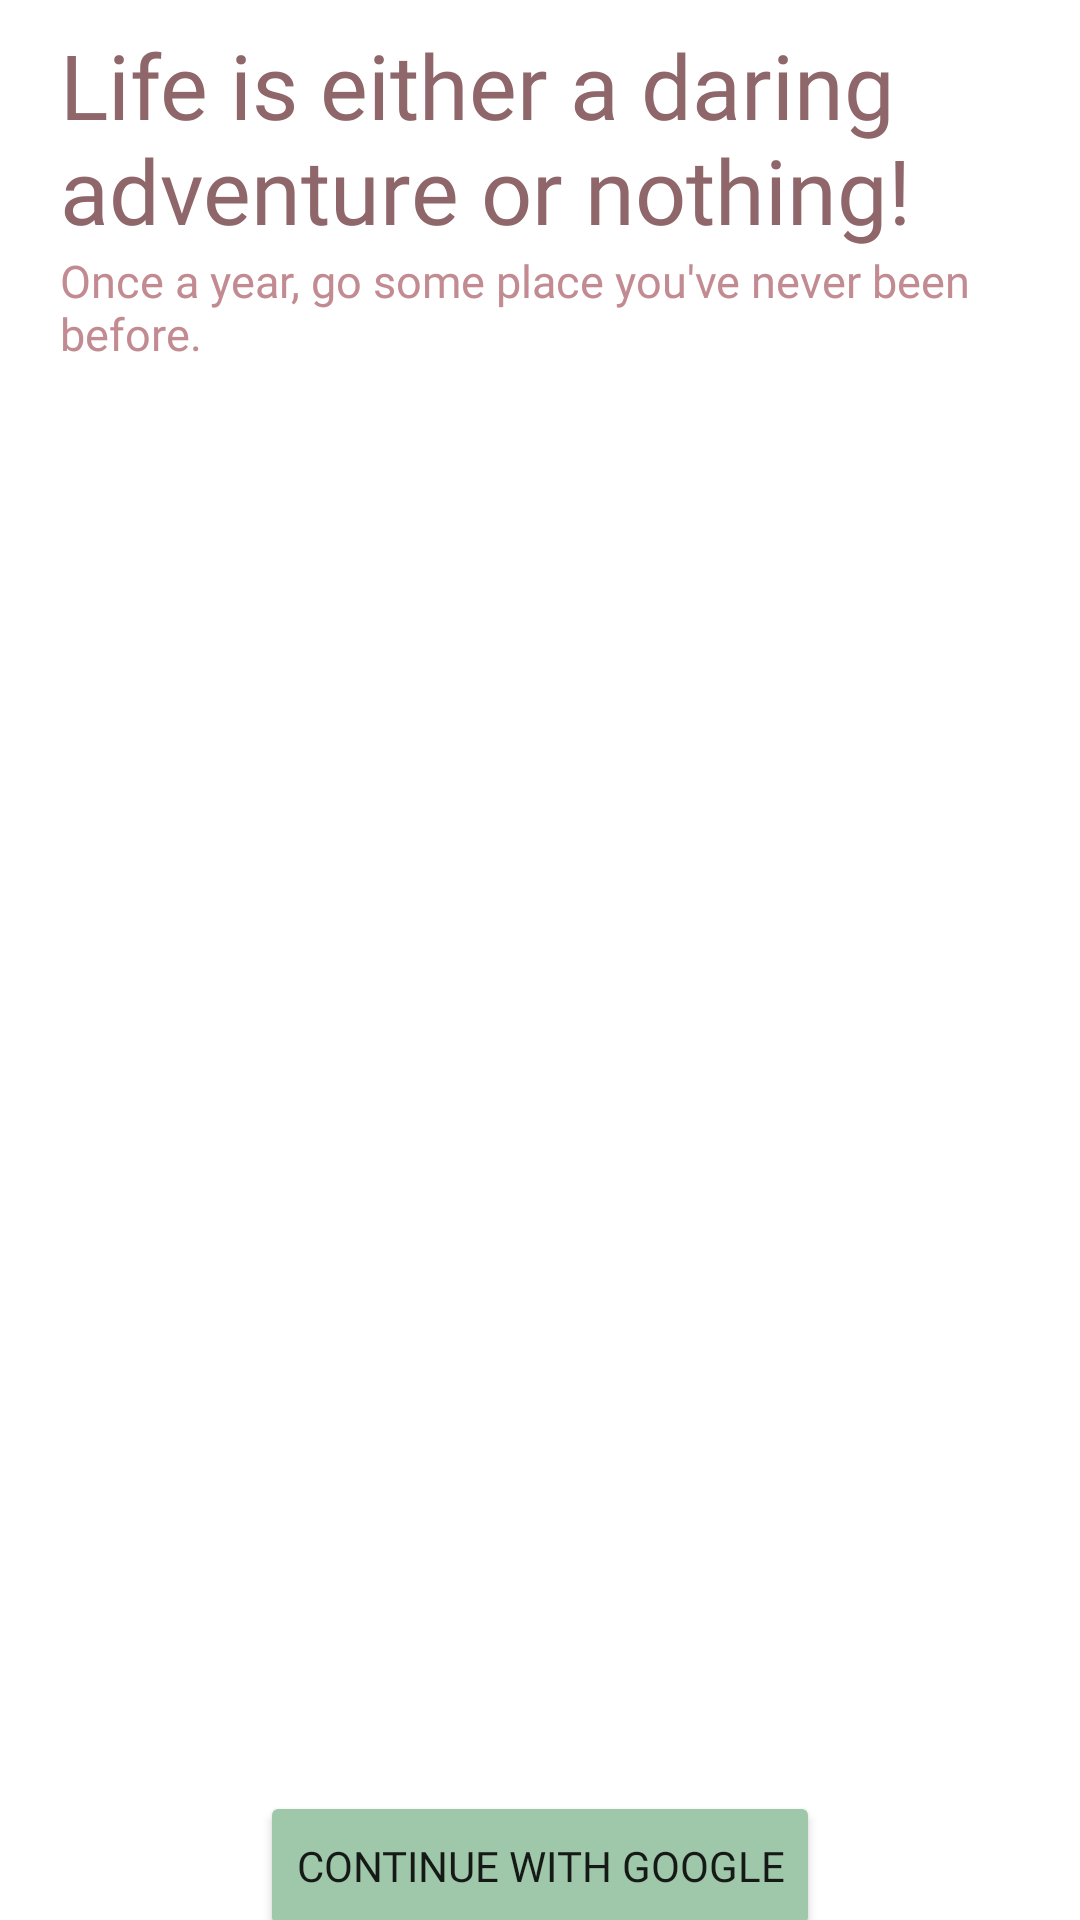

Write the Android layout XML for this screen, with the resource values it uses.
<!-- AndroidManifest.xml: application theme Theme.Delheight -->
<!-- res/layout/login_activity_layout.xml -->
<?xml version="1.0" encoding="utf-8"?>
<androidx.constraintlayout.widget.ConstraintLayout xmlns:android="http://schemas.android.com/apk/res/android"
    xmlns:app="http://schemas.android.com/apk/res-auto"
    android:layout_width="match_parent"
    android:layout_height="match_parent">


    <androidx.constraintlayout.widget.Guideline
        android:id="@+id/guideline"
        android:layout_width="wrap_content"
        android:layout_height="wrap_content"
        android:orientation="vertical"
        app:layout_constraintGuide_begin="20dp" />

    <androidx.constraintlayout.widget.Guideline
        android:id="@+id/guideline3"
        android:layout_width="wrap_content"
        android:layout_height="wrap_content"
        android:orientation="vertical"
        app:layout_constraintGuide_end="20dp" />

    <ImageView
        android:id="@+id/image_tour"
        android:layout_width="wrap_content"
        android:layout_height="wrap_content"
        app:layout_constraintBottom_toBottomOf="parent"
        app:layout_constraintEnd_toEndOf="parent"
        app:layout_constraintHorizontal_bias="1.0"
        app:layout_constraintStart_toStartOf="parent"
        app:layout_constraintTop_toTopOf="parent"
        app:layout_constraintVertical_bias="1.0"
        app:srcCompat="@drawable/login_bg_img" />

    <TextView
        android:id="@+id/textView2"
        android:layout_width="300dp"
        android:layout_height="wrap_content"
        android:layout_marginTop="8dp"
        android:fontFamily="@font/poppins_bold"
        android:text="@string/get_started_quote"
        android:textSize="30sp"
        android:textColor="@color/rose_dark"
        app:layout_constraintStart_toStartOf="@+id/guideline"
        app:layout_constraintTop_toTopOf="parent" />

    <TextView
        android:id="@+id/textView3"
        android:layout_width="350dp"
        android:layout_height="wrap_content"
        android:fontFamily="@font/poppins_semibold"
        android:text="@string/get_started_subtext"
        android:textColor="@color/rose_light"
        android:textAlignment="viewStart"
        android:textSize="15sp"
        app:layout_constraintStart_toStartOf="@+id/guideline"
        app:layout_constraintTop_toBottomOf="@+id/textView2" />

    <androidx.constraintlayout.widget.Guideline
        android:id="@+id/guideline4"
        android:layout_width="wrap_content"
        android:layout_height="wrap_content"
        android:orientation="horizontal"
        app:layout_constraintGuide_begin="592dp" />

    <Button
        android:id="@+id/google_signIn"
        style="@style/Circular"
        android:layout_width="wrap_content"
        android:layout_height="50dp"
        android:layout_marginTop="12dp"
        android:fontFamily="@font/poppins_semibold"
        android:text="continue with google"
        android:textAllCaps="true"
        android:backgroundTint="@color/light_green"
        app:layout_constraintBottom_toBottomOf="parent"
        app:layout_constraintEnd_toStartOf="@+id/guideline3"
        app:layout_constraintStart_toStartOf="@+id/guideline"
        app:layout_constraintTop_toTopOf="@+id/guideline4" />


</androidx.constraintlayout.widget.ConstraintLayout>
<!-- resources referenced by this layout -->
<resources>
  <color name="light_green">#9fc7aa</color>
  <color name="rose_dark">#8f666a</color>
  <color name="rose_light">#c28b91</color>
  <string name="get_started_quote">Life is either a daring adventure or nothing!</string>
  <string name="get_started_subtext">Once a year, go some place you\'ve never been before.</string>
  <style name="Circular">
          <item name="cornerRadius">30.0dp</item>
      </style>
  <style name="Theme.Delheight" parent="Theme.MaterialComponents.DayNight.NoActionBar">
          
          <item name="colorPrimary">@color/rose_light</item>
          <item name="colorPrimaryVariant">@color/dark_green</item>
          <item name="colorOnPrimary">@color/white</item>
          <item name="fontFamily">@font/poppins_bold</item>
          <item name="titleTextColor">@color/white</item>
          <item name="colorControlActivated">@color/rose_dark</item>
          <item name="colorControlHighlight">@color/rose_dark</item>
  
          
          <item name="android:statusBarColor" tools:targetApi="21">?attr/colorPrimaryVariant</item>
          
      </style>
  <color name="dark_green">#76937e</color>
  <color name="white">#FFFFFFFF</color>
</resources>
